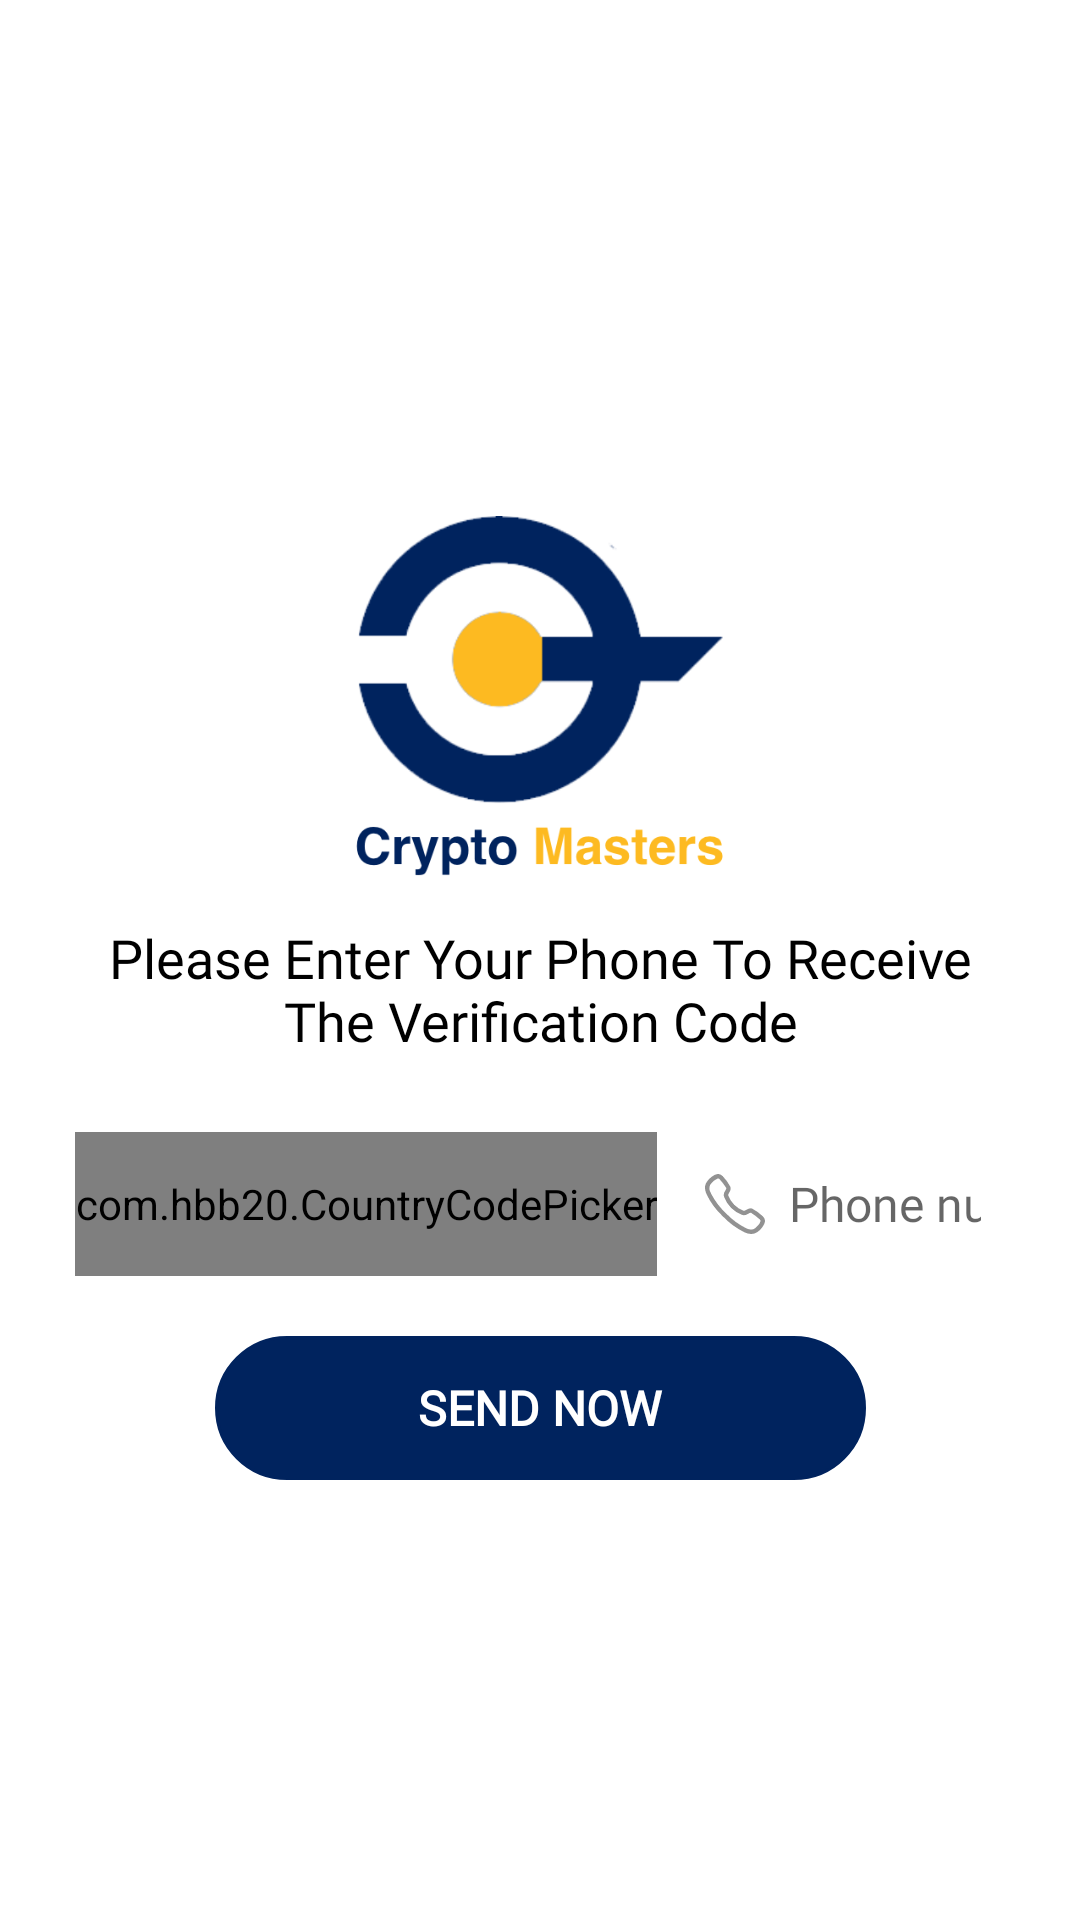

This screen was rendered from an Android layout file. Write that file and the resources it references.
<!-- AndroidManifest.xml: application theme Theme.CryptoMasters -->
<!-- res/layout/activity_forget_password.xml -->
<?xml version="1.0" encoding="utf-8"?>
<ScrollView xmlns:android="http://schemas.android.com/apk/res/android"
    xmlns:app="http://schemas.android.com/apk/res-auto"
    xmlns:tools="http://schemas.android.com/tools"
    android:layout_width="match_parent"
    android:layout_height="match_parent"
    android:background="@color/white"
    android:clipToPadding="true"
    android:fillViewport="true"
    android:paddingHorizontal="@dimen/dp25"
    android:paddingVertical="@dimen/dp15"
    tools:context=".ui.forgetPassword.ForgetPasswordActivity">

    <androidx.constraintlayout.widget.ConstraintLayout
        android:layout_width="match_parent"
        android:layout_height="wrap_content"
        android:orientation="vertical">

        <androidx.constraintlayout.widget.ConstraintLayout
            android:id="@+id/clPhoneArea"
            android:layout_width="match_parent"
            android:layout_height="wrap_content"
            android:background="@color/white"
            android:clickable="true"
            android:focusable="true"
            android:focusableInTouchMode="true"
            android:visibility="visible"
            app:layout_constraintBottom_toBottomOf="parent"
            app:layout_constraintTop_toTopOf="parent">

            <androidx.appcompat.widget.AppCompatImageView
                android:id="@+id/ivLogo"
                android:layout_width="match_parent"
                android:layout_height="@dimen/dp120"
                android:layout_marginTop="@dimen/dp25"
                android:src="@drawable/app_logo"
                app:layout_constraintTop_toTopOf="parent" />

            <TextView
                android:id="@+id/tvW"
                style="@style/boldFont"
                android:layout_width="match_parent"
                android:layout_height="wrap_content"
                android:layout_marginTop="@dimen/dp15"
                android:gravity="center"
                android:text="@string/enter_phone"
                android:textColor="@color/black"
                android:textSize="@dimen/sp18"
                app:layout_constraintTop_toBottomOf="@id/ivLogo" />

            <com.hbb20.CountryCodePicker
                android:id="@+id/cpCode"
                android:layout_width="wrap_content"
                android:layout_height="@dimen/dp48"
                android:layout_marginTop="@dimen/dp25"
                android:background="@drawable/left_number_shape"
                android:gravity="center"
                android:layoutDirection="ltr"
                app:ccp_autoDetectCountry="true"
                app:ccp_defaultPhoneCode="970"
                app:ccp_excludedCountries="IL"
                app:ccp_showFullName="false"
                app:ccp_showNameCode="false"
                app:ccp_showPhoneCode="true"
                app:layout_constraintStart_toStartOf="parent"
                app:layout_constraintTop_toBottomOf="@id/tvW" />

            <androidx.appcompat.widget.AppCompatEditText
                android:id="@+id/txtPhone"
                android:layout_width="0dp"
                android:layout_height="@dimen/dp48"
                android:layout_marginStart="@dimen/dp8"
                android:background="@drawable/right_number_shape"
                android:drawableStart="@drawable/ic_call"
                android:drawablePadding="@dimen/dp8"
                android:hint="@string/phone_number"
                android:inputType="phone"
                android:layoutDirection="ltr"
                android:lines="1"
                android:maxLength="18"
                android:paddingHorizontal="@dimen/dp8"
                android:textColor="@color/them"
                android:textSize="@dimen/sp16"
                app:layout_constraintEnd_toEndOf="parent"
                app:layout_constraintStart_toEndOf="@id/cpCode"
                app:layout_constraintTop_toTopOf="@id/cpCode" />

            <TextView
                android:id="@+id/tvLogin"
                style="@style/button_style"
                android:layout_width="0dp"
                android:layout_height="@dimen/dp48"
                android:layout_marginTop="@dimen/dp20"
                android:backgroundTint="@color/them"
                android:text="@string/send_now"
                android:textAllCaps="true"
                android:textColor="@color/white"
                app:layout_constraintEnd_toEndOf="parent"
                app:layout_constraintStart_toStartOf="parent"
                app:layout_constraintTop_toBottomOf="@id/txtPhone"
                app:layout_constraintWidth_percent="0.7" />

        </androidx.constraintlayout.widget.ConstraintLayout>

        <androidx.constraintlayout.widget.ConstraintLayout
            android:id="@+id/clCodeArea"
            android:layout_width="match_parent"
            android:layout_height="wrap_content"
            android:background="@color/white"
            android:clickable="true"
            android:focusable="true"
            android:focusableInTouchMode="true"
            android:visibility="gone"
            app:layout_constraintBottom_toBottomOf="parent"
            app:layout_constraintTop_toTopOf="parent">

            <androidx.appcompat.widget.AppCompatImageView
                android:id="@+id/ivLogo1"
                android:layout_width="match_parent"
                android:layout_height="@dimen/dp120"
                android:layout_marginTop="@dimen/dp25"
                android:src="@drawable/app_logo"
                app:layout_constraintTop_toTopOf="parent" />

            <TextView
                android:id="@+id/tvW1"
                style="@style/boldFont"
                android:layout_width="match_parent"
                android:layout_height="wrap_content"
                android:layout_marginTop="@dimen/dp15"
                android:gravity="center"
                android:text="@string/enter_code"
                android:textColor="@color/black"
                android:textSize="@dimen/sp18"
                app:layout_constraintTop_toBottomOf="@id/ivLogo1" />

            <in.aabhasjindal.otptextview.OtpTextView
                android:id="@+id/otpView"
                app:bar_error_color="@color/red"
                android:layout_width="wrap_content"
                android:layout_height="wrap_content"
                android:layout_marginTop="@dimen/dp20"
                android:textColor="@color/them"
                app:bar_enabled="true"
                app:bar_height="@dimen/dp2"
                app:height="@dimen/dp40"
                app:layout_constraintEnd_toEndOf="parent"
                app:layout_constraintStart_toStartOf="parent"
                app:layout_constraintTop_toBottomOf="@id/tvW1"
                app:length="6"
                app:otp_box_background="@drawable/input_shape_5dp"
                app:otp_text_size="@dimen/sp22"
                app:width="@dimen/dp40" />

            <TextView
                android:id="@+id/tvResendCode"
                android:layout_width="match_parent"
                android:layout_height="wrap_content"
                android:layout_marginTop="@dimen/dp5"
                android:background="@drawable/ripple_effect"
                android:gravity="center"
                android:padding="@dimen/dp5"
                android:text="@string/wait_s_before_resend"
                android:textColor="@color/them"
                android:textSize="@dimen/sp14"
                app:layout_constraintTop_toBottomOf="@id/otpView" />

            <TextView
                android:id="@+id/tvVerify"
                style="@style/button_style"
                android:layout_width="0dp"
                android:layout_height="@dimen/dp48"
                android:layout_marginTop="@dimen/dp15"
                android:backgroundTint="@color/them"
                android:text="@string/verify"
                android:textAllCaps="true"
                android:textColor="@color/white"
                app:layout_constraintEnd_toEndOf="parent"
                app:layout_constraintStart_toStartOf="parent"
                app:layout_constraintTop_toBottomOf="@id/tvResendCode"
                app:layout_constraintWidth_percent="0.7" />

        </androidx.constraintlayout.widget.ConstraintLayout>

    </androidx.constraintlayout.widget.ConstraintLayout>


</ScrollView>
<!-- resources referenced by this layout -->
<resources>
  <color name="black">#FF000000</color>
  <color name="red">#E60404</color>
  <color name="them">#00235E</color>
  <color name="white">#FFFFFFFF</color>
  <dimen name="dp120">120dp</dimen>
  <dimen name="dp15">15dp</dimen>
  <dimen name="dp2">2dp</dimen>
  <dimen name="dp20">20dp</dimen>
  <dimen name="dp25">25dp</dimen>
  <dimen name="dp40">40dp</dimen>
  <dimen name="dp48">48dp</dimen>
  <dimen name="dp5">5dp</dimen>
  <dimen name="dp8">8dp</dimen>
  <dimen name="sp14">14sp</dimen>
  <dimen name="sp16">16sp</dimen>
  <dimen name="sp18">18sp</dimen>
  <dimen name="sp22">22sp</dimen>
  <!-- drawable input_shape_5dp (drawable) -->
  <?xml version="1.0" encoding="utf-8"?>
  <shape xmlns:android="http://schemas.android.com/apk/res/android"
      android:shape="rectangle">
      <corners android:radius="@dimen/dp5" />
      <solid android:color="@color/white" />
      <stroke
          android:width="@dimen/dp1"
          android:color="@color/border" />
  </shape>
  <!-- drawable left_number_shape (drawable) -->
  <?xml version="1.0" encoding="utf-8"?>
  <shape xmlns:android="http://schemas.android.com/apk/res/android"
      android:shape="rectangle">
      <corners
          android:bottomLeftRadius="@dimen/dp25"
          android:topLeftRadius="@dimen/dp25" />
      <solid android:color="@color/white" />
      <stroke
          android:width="@dimen/dp1"
          android:color="@color/border" />
  </shape>
  <!-- drawable ripple_effect (drawable) -->
  <?xml version="1.0" encoding="utf-8"?>
  <ripple xmlns:android="http://schemas.android.com/apk/res/android"
      android:color="@color/light_gray">
      <item>
          <shape android:shape="rectangle">
              <size android:height="@dimen/dp48" />
              <solid android:color="@color/white" />
          </shape>
      </item>
  </ripple>
  <string name="enter_code">Please Enter The 6 Digit Code Sent To: %s</string>
  <string name="enter_phone">Please Enter Your Phone To Receive The Verification Code</string>
  <string name="phone_number">Phone number</string>
  <string name="send_now">Send Now</string>
  <string name="verify">Verify</string>
  <string name="wait_s_before_resend">Wait %s before resend</string>
  <style name="boldFont" parent="Widget.AppCompat.TextView">
          <item name="fontFamily">@font/roboto_b</item>
      </style>
  <dimen name="dp1">1dp</dimen>
  <color name="border">#929292</color>
  <color name="light_gray">#F1F1F1</color>
  <!-- drawable button_shape (drawable) -->
  <?xml version="1.0" encoding="utf-8"?>
  <ripple xmlns:android="http://schemas.android.com/apk/res/android" android:color="@color/light_gray">
  <item>
      <shape android:shape="rectangle">
          <corners android:radius="@dimen/dp25" />
          <solid android:color="@color/white" />
          <stroke
              android:width="@dimen/dp1"
              android:color="@color/them" />
      </shape>
  </item>
  </ripple>
  <color name="purple_500">#00235E</color>
  <color name="purple_700">#00235E</color>
  <color name="teal_200">#00235E</color>
  <color name="teal_700">#00235E</color>
  <style name="AppBottomSheetDialogTheme" parent="Theme.MaterialComponents.Light.BottomSheetDialog">
          <item name="android:windowIsFloating">false</item>
          <item name="android:statusBarColor">@android:color/transparent</item>
          <item name="android:windowSoftInputMode">adjustResize</item>
          <item name="bottomSheetStyle">@style/AppModalStyle</item>
      </style>
  <style name="AppModalStyle" parent="Theme.MaterialComponents.Light.BottomSheetDialog">
          <item name="android:background">@drawable/dialog_shape</item>
      </style>
  <!-- drawable dialog_shape (drawable) -->
  <?xml version="1.0" encoding="utf-8"?>
  <shape xmlns:android="http://schemas.android.com/apk/res/android"
      android:shape="rectangle">
      <solid android:color="@color/white" />
      <corners
          android:topLeftRadius="@dimen/dp45"
          android:topRightRadius="@dimen/dp45" />
  
  </shape>
  <dimen name="dp45">45dp</dimen>
</resources>
